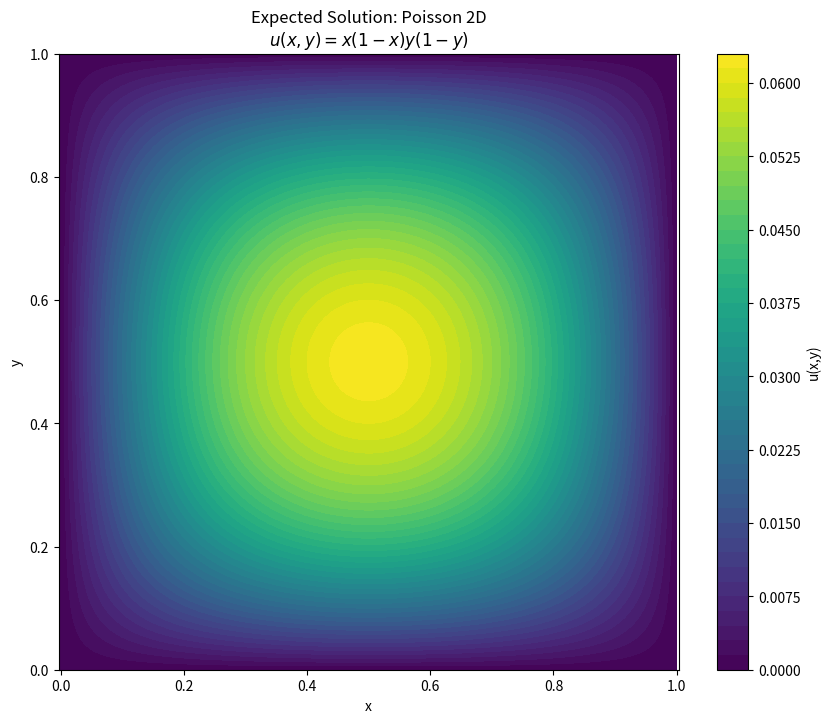

The matplotlib source for this figure:
import numpy as np
import matplotlib.pyplot as plt

def generate_exact_solution(n=100):
    """
    Generates the exact solution for the Poisson equation:
    -Delta u = f
    with u = x(1-x)y(1-y) on unit square.
    """
    x = np.linspace(0, 1, n)
    y = np.linspace(0, 1, n)
    X, Y = np.meshgrid(x, y)
    
    # Exact solution
    U = X * (1 - X) * Y * (1 - Y)
    
    return X, Y, U

def plot_solution():
    X, Y, U = generate_exact_solution(200)
    
    plt.figure(figsize=(10, 8))
    # Use a nice colormap (jet or viridis)
    cp = plt.contourf(X, Y, U, 50, cmap='viridis')
    plt.colorbar(cp, label='u(x,y)')
    plt.title('Expected Solution: Poisson 2D\n$u(x,y) = x(1-x)y(1-y)$')
    plt.xlabel('x')
    plt.ylabel('y')
    plt.axis('equal')
    
    # Save
    plt.savefig('docs/solution_viz.png', dpi=300, bbox_inches='tight')
    print("Generated docs/solution_viz.png")

if __name__ == "__main__":
    import os
    if not os.path.exists('docs'):
        os.makedirs('docs')
    plot_solution()
